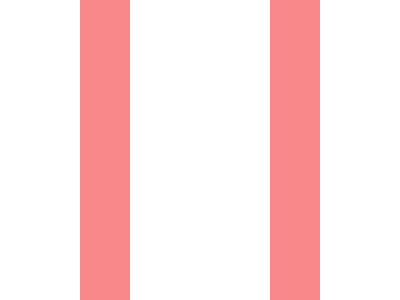

Write a web page that renders exactly this picture using CSS.

<!DOCTYPE html>
<html lang="en">
<head>
  <meta charset="UTF-8">
  <meta name="viewport" content="width=device-width, initial-scale=1.0">
  <title>Document</title>
</head>
<body>
  <style>
* {
  background: linear-gradient(90deg, #fff 5em, #f88889 0 130px, #fff 0) 0 /
    11.875em #000;
  * {
    font: 0% a;
    border-radius: 1in;
    margin: 125 50;
  }
}
</style>
</body>
</html>